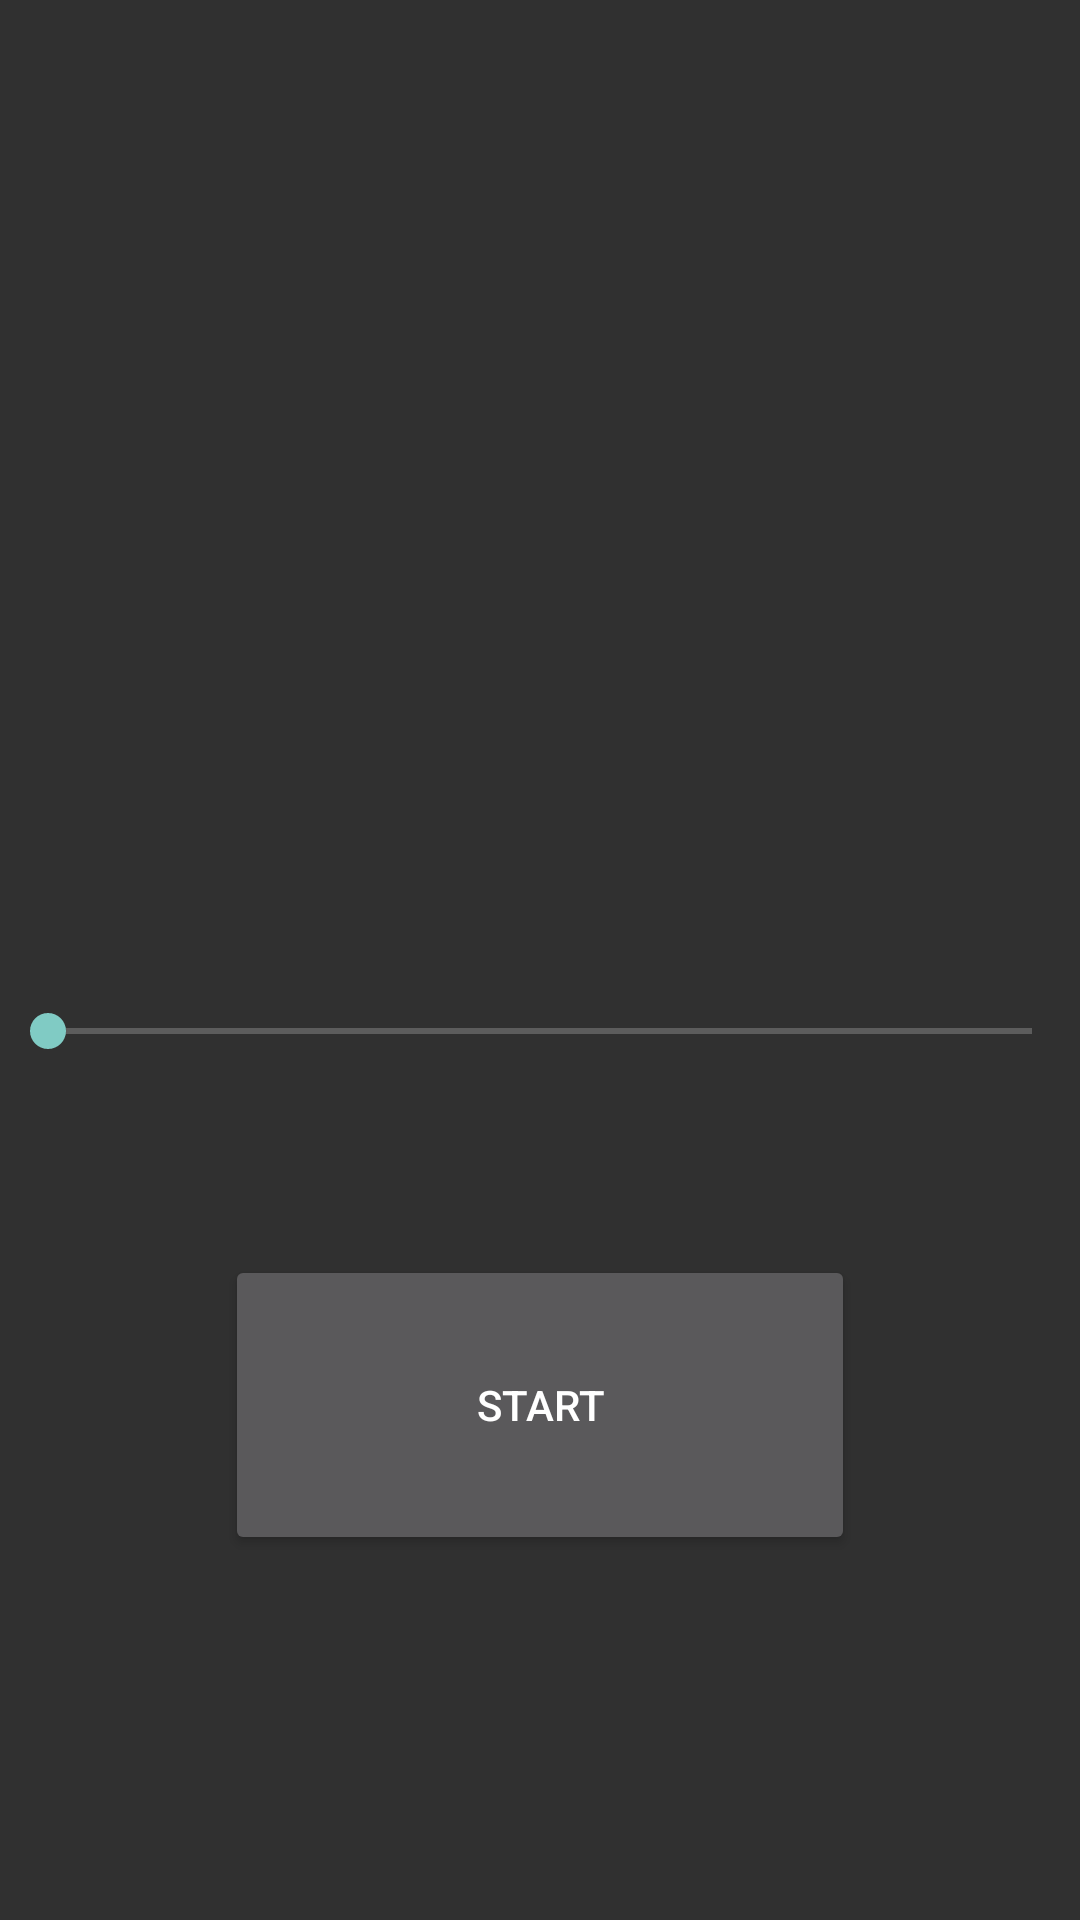

The Android layout XML behind this screen, and the referenced resources:
<!-- AndroidManifest.xml: application theme Theme.AppCompat.NoActionBar -->
<!-- res/layout/menu_activity.xml -->
<?xml version="1.0" encoding="utf-8"?>
<androidx.constraintlayout.widget.ConstraintLayout xmlns:android="http://schemas.android.com/apk/res/android"
    xmlns:app="http://schemas.android.com/apk/res-auto"
    android:layout_width="match_parent"
    android:layout_height="match_parent"
    android:orientation="vertical"
    android:gravity="center">

    <SeekBar
        android:id="@+id/seekBar"
        android:layout_width="match_parent"
        android:layout_height="wrap_content"
        android:max="10"
        android:min="1"
        android:layout_marginTop="40dp"
        app:layout_constraintTop_toBottomOf="@id/text_n" />

    <TextView
        android:id="@+id/text_n"
        android:layout_width="300dp"
        android:layout_height="50dp"
        android:gravity="center"
        android:textSize="40dp"
        android:layout_marginBottom="100dp"
        app:layout_constraintBottom_toBottomOf="parent"
        app:layout_constraintEnd_toEndOf="parent"
        app:layout_constraintStart_toStartOf="parent"
        app:layout_constraintTop_toTopOf="parent"
        app:layout_constraintVertical_bias="0.499" />

    <Button
        android:id="@+id/start_button"
        android:layout_width="210dp"
        android:layout_height="100dp"
        android:layout_marginBottom="56dp"
        android:text="@string/start"
        app:layout_constraintBottom_toBottomOf="parent"
        app:layout_constraintEnd_toEndOf="parent"
        app:layout_constraintStart_toStartOf="parent"
        app:layout_constraintTop_toBottomOf="@+id/seekBar" />

</androidx.constraintlayout.widget.ConstraintLayout>
<!-- resources referenced by this layout -->
<resources>
  <string name="start">Start</string>
</resources>
